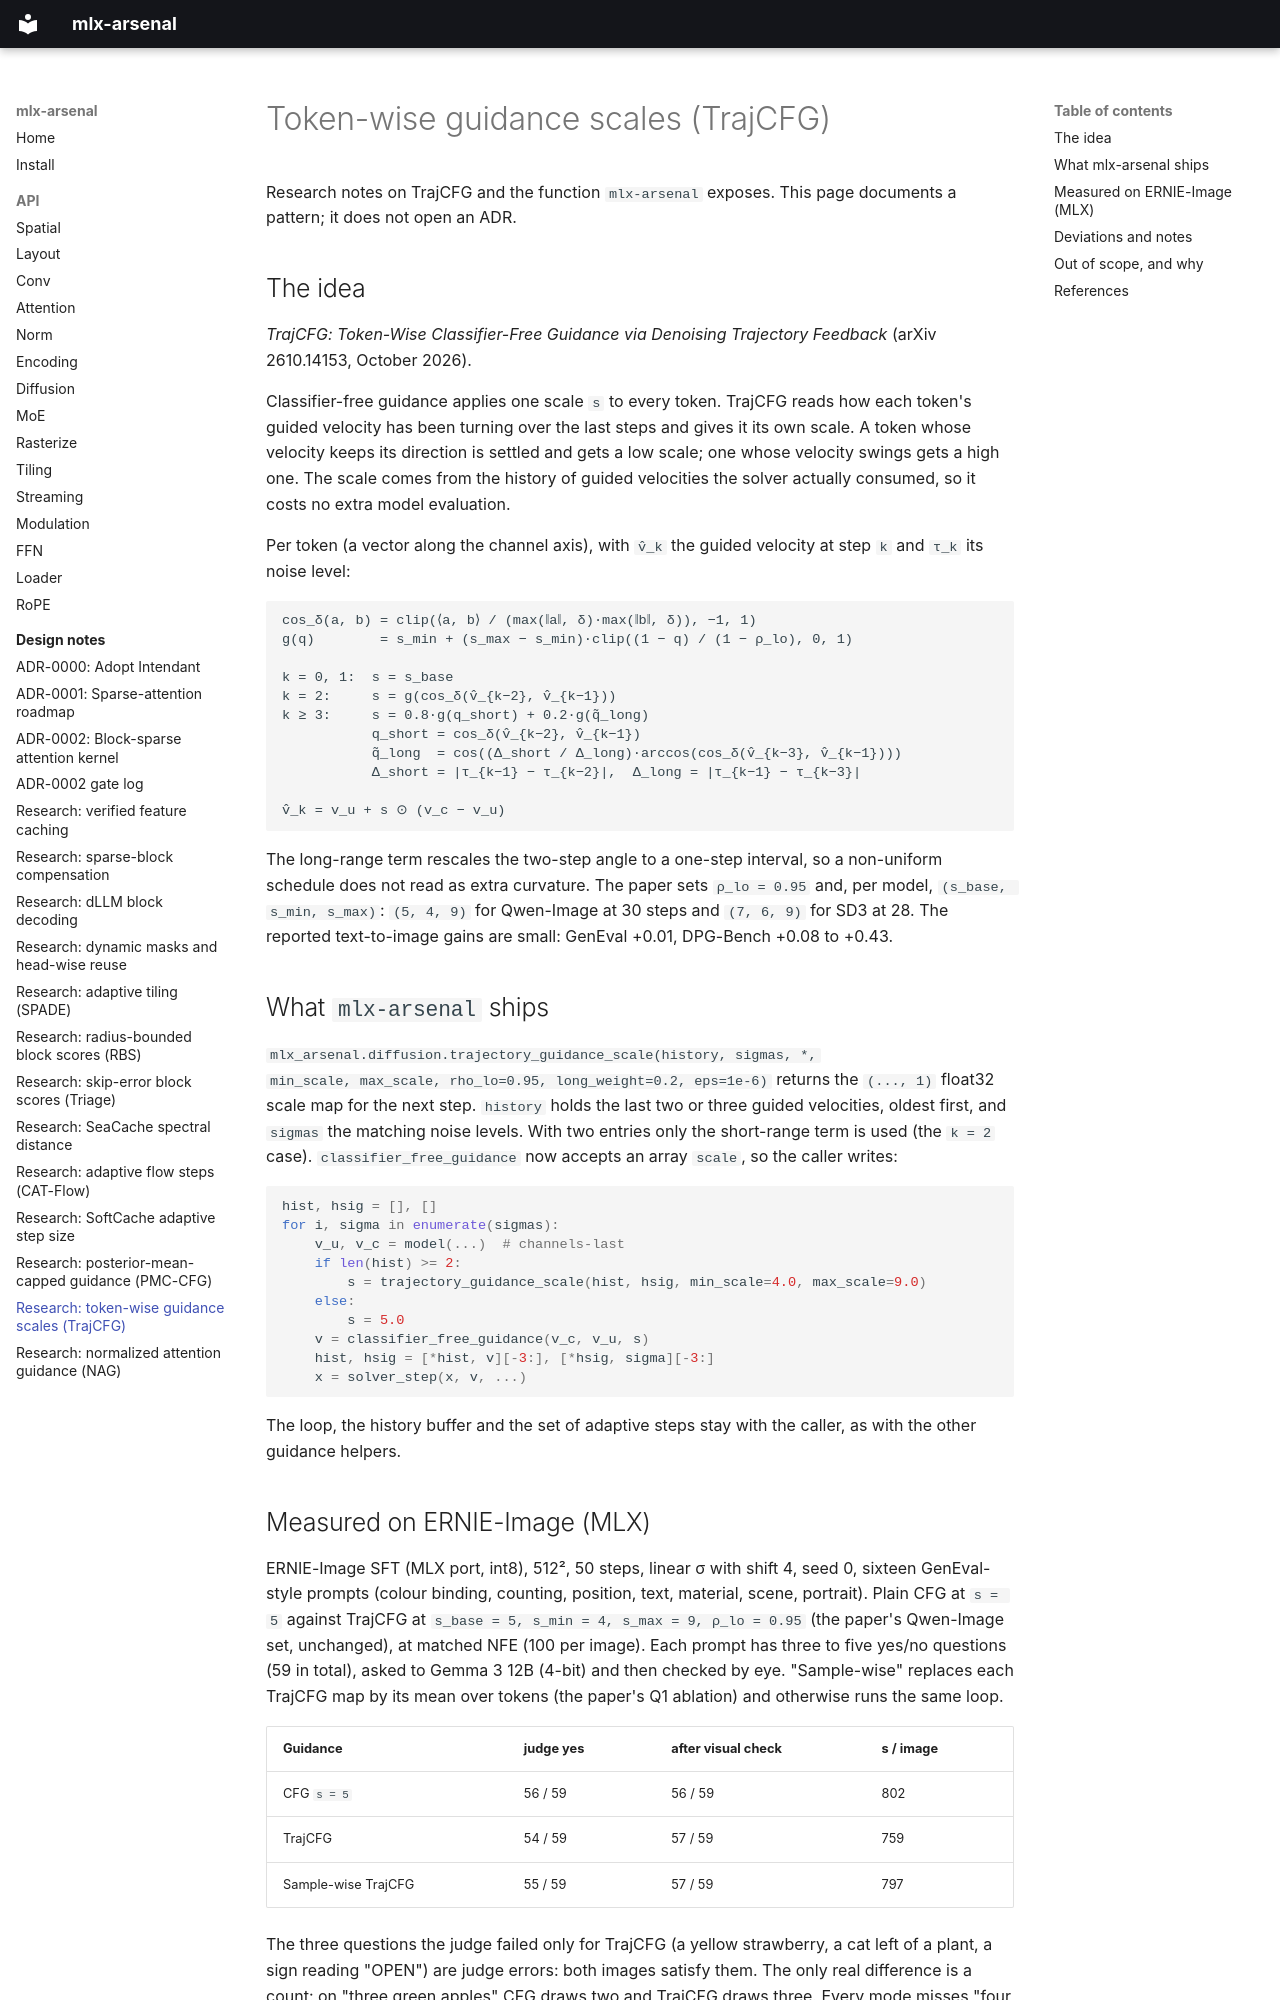

repository: dgrauet/mlx-arsenal · page: research/token-wise-cfg/index.html · generator: mkdocs

# Token-wise guidance scales (TrajCFG)

Research notes on TrajCFG and the function `mlx-arsenal` exposes. This page
documents a pattern; it does not open an ADR.

## The idea

*TrajCFG: Token-Wise Classifier-Free Guidance via Denoising Trajectory
Feedback* (arXiv 2610.14153, October 2026).

Classifier-free guidance applies one scale `s` to every token. TrajCFG reads
how each token's guided velocity has been turning over the last steps and
gives it its own scale. A token whose velocity keeps its direction is settled
and gets a low scale; one whose velocity swings gets a high one. The scale
comes from the history of guided velocities the solver actually consumed,
so it costs no extra model evaluation.

Per token (a vector along the channel axis), with `v̂_k` the guided velocity
at step `k` and `τ_k` its noise level:

```text
cos_δ(a, b) = clip(⟨a, b⟩ / (max(‖a‖, δ)·max(‖b‖, δ)), −1, 1)
g(q)        = s_min + (s_max − s_min)·clip((1 − q) / (1 − ρ_lo), 0, 1)

k = 0, 1:  s = s_base
k = 2:     s = g(cos_δ(v̂_{k−2}, v̂_{k−1}))
k ≥ 3:     s = 0.8·g(q_short) + 0.2·g(q̃_long)
           q_short = cos_δ(v̂_{k−2}, v̂_{k−1})
           q̃_long  = cos((Δ_short / Δ_long)·arccos(cos_δ(v̂_{k−3}, v̂_{k−1})))
           Δ_short = |τ_{k−1} − τ_{k−2}|,  Δ_long = |τ_{k−1} − τ_{k−3}|

v̂_k = v_u + s ⊙ (v_c − v_u)
```

The long-range term rescales the two-step angle to a one-step interval, so a
non-uniform schedule does not read as extra curvature. The paper sets
`ρ_lo = 0.95` and, per model, `(s_base, s_min, s_max)`: `(5, 4, 9)` for
Qwen-Image at 30 steps and `(7, 6, 9)` for SD3 at 28. The reported
text-to-image gains are small: GenEval +0.01, DPG-Bench +0.08 to +0.43.

## What `mlx-arsenal` ships

`mlx_arsenal.diffusion.trajectory_guidance_scale(history, sigmas, *,
min_scale, max_scale, rho_lo=0.95, long_weight=0.2, eps=1e-6)` returns the
`(..., 1)` float32 scale map for the next step. `history` holds the last two or
three guided velocities, oldest first, and `sigmas` the matching noise levels. With
two entries only the short-range term is used (the `k = 2` case).
`classifier_free_guidance` now accepts an array `scale`, so the caller
writes:

```python
hist, hsig = [], []
for i, sigma in enumerate(sigmas):
    v_u, v_c = model(...)  # channels-last
    if len(hist) >= 2:
        s = trajectory_guidance_scale(hist, hsig, min_scale=4.0, max_scale=9.0)
    else:
        s = 5.0
    v = classifier_free_guidance(v_c, v_u, s)
    hist, hsig = [*hist, v][-3:], [*hsig, sigma][-3:]
    x = solver_step(x, v, ...)
```

The loop, the history buffer and the set of adaptive steps stay with the
caller, as with the other guidance helpers.
